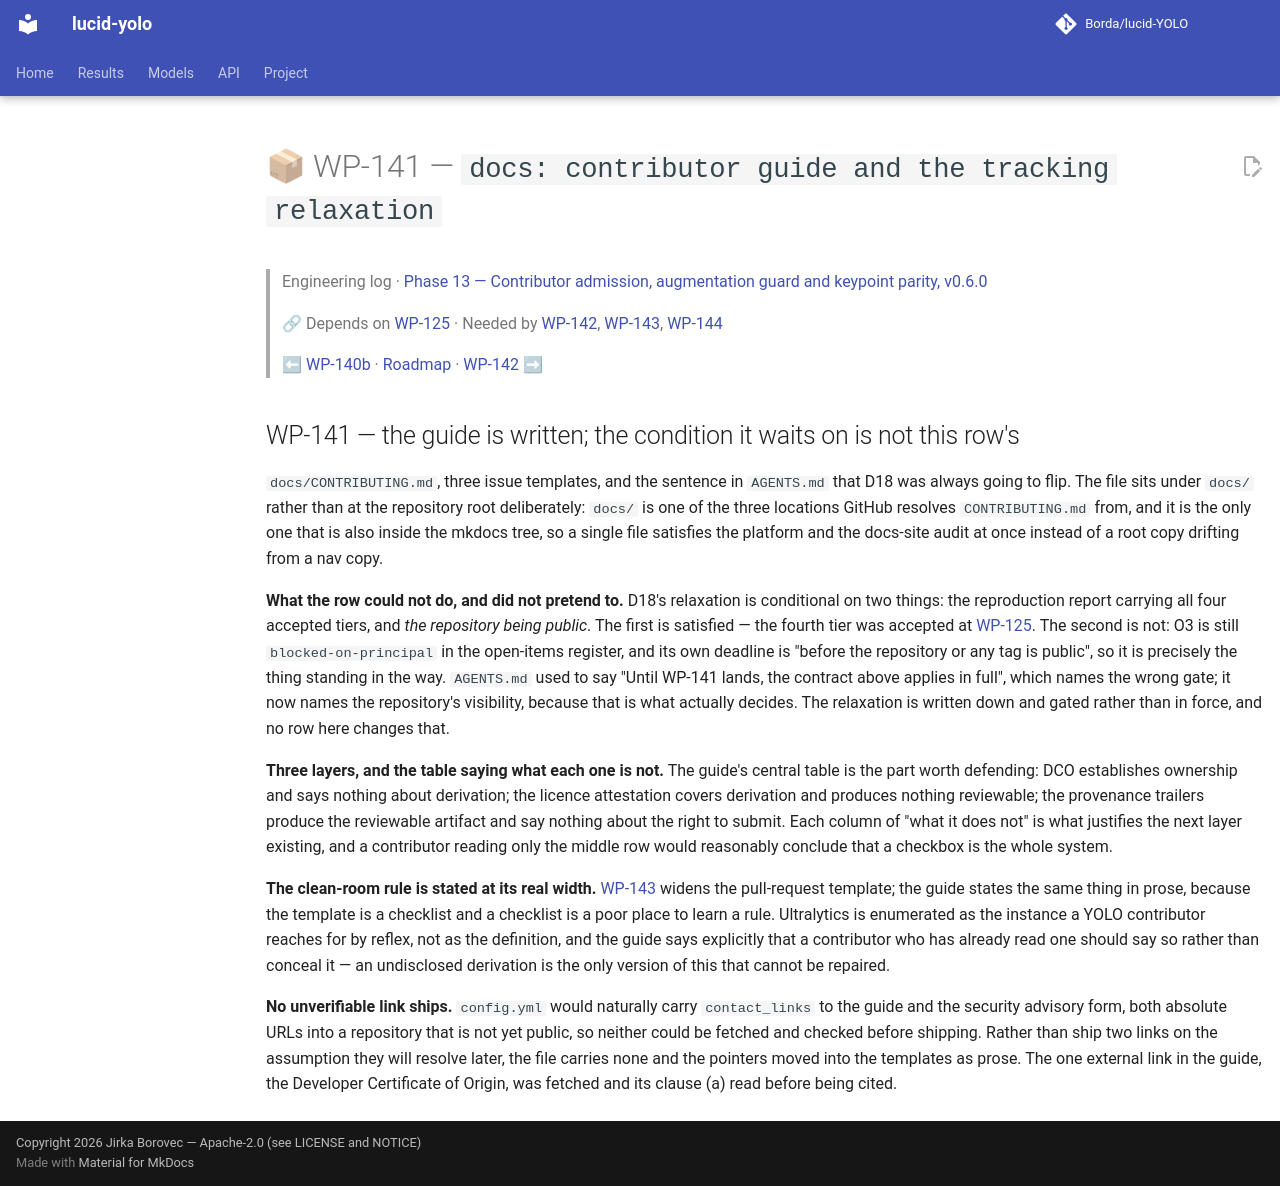

repository: Borda/lucid-YOLO · page: work_packages/wp-141/index.html · generator: mkdocs

# 📦 WP-141 — `docs: contributor guide and the tracking relaxation`

> Engineering log · [Phase 13 — Contributor admission, augmentation guard and keypoint parity, v0.6.0](../engineering/phase-13-contributor-admission.md)
>
> 🔗 Depends on [WP-125](../work_packages/wp-125.md) · Needed by [WP-142](../work_packages/wp-142.md), [WP-143](../work_packages/wp-143.md), [WP-144](../work_packages/wp-144.md)
>
> ⬅ [WP-140b](../work_packages/wp-140b.md) · [Roadmap](../ROADMAP.md) · [WP-142](../work_packages/wp-142.md) ➡

<!-- --8<-- [start:engineering] -->

## WP-141 — the guide is written; the condition it waits on is not this row's

<a id="wp-141"></a>

`docs/CONTRIBUTING.md`, three issue templates, and the sentence in `AGENTS.md` that D18 was always going to flip. The file sits under `docs/` rather than at the repository root deliberately: `docs/` is one of the three locations GitHub resolves `CONTRIBUTING.md` from, and it is the only one that is also inside the mkdocs tree, so a single file satisfies the platform and the docs-site audit at once instead of a root copy drifting from a nav copy.

**What the row could not do, and did not pretend to.** D18's relaxation is conditional on two things: the reproduction report carrying all four accepted tiers, and *the repository being public*. The first is satisfied — the fourth tier was accepted at [WP-125](../work_packages/wp-125.md). The second is not: O3 is still `blocked-on-principal` in the open-items register, and its own deadline is "before the repository or any tag is public", so it is precisely the thing standing in the way. `AGENTS.md` used to say "Until WP-141 lands, the contract above applies in full", which names the wrong gate; it now names the repository's visibility, because that is what actually decides. The relaxation is written down and gated rather than in force, and no row here changes that.

**Three layers, and the table saying what each one is not.** The guide's central table is the part worth defending: DCO establishes ownership and says nothing about derivation; the licence attestation covers derivation and produces nothing reviewable; the provenance trailers produce the reviewable artifact and say nothing about the right to submit. Each column of "what it does not" is what justifies the next layer existing, and a contributor reading only the middle row would reasonably conclude that a checkbox is the whole system.

**The clean-room rule is stated at its real width.** [WP-143](../work_packages/wp-143.md) widens the pull-request template; the guide states the same thing in prose, because the template is a checklist and a checklist is a poor place to learn a rule. Ultralytics is enumerated as the instance a YOLO contributor reaches for by reflex, not as the definition, and the guide says explicitly that a contributor who has already read one should say so rather than conceal it — an undisclosed derivation is the only version of this that cannot be repaired.

**No unverifiable link ships.** `config.yml` would naturally carry `contact_links` to the guide and the security advisory form, both absolute URLs into a repository that is not yet public, so neither could be fetched and checked before shipping. Rather than ship two links on the assumption they will resolve later, the file carries none and the pointers moved into the templates as prose. The one external link in the guide, the Developer Certificate of Origin, was fetched and its clause (a) read before being cited.

<!-- --8<-- [end:engineering] -->
